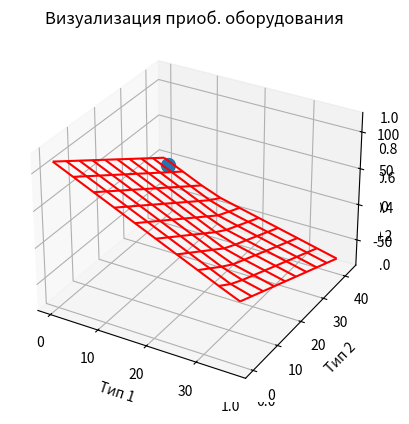

Write the Python code that produced this figure.
# %%

import numpy as np
import matplotlib as mpl
from matplotlib import pyplot as plt


# %%

class LinearModel:

    def __init__(self, A=np.empty([0, 0]), b=np.empty([0, 0]), c=np.empty([0, 0]), minmax="MAX"):
        self.A = A
        self.b = b
        self.c = c
        self.x = [float(0)] * len(c)
        self.minmax = minmax
        self.printIter = True
        self.optimalValue = None
        self.transform = False

    def addA(self, A):
        self.A = A

    def addB(self, b):
        self.b = b

    def addC(self, c):
        self.c = c
        self.transform = False

    def setObj(self, minmax):
        if minmax == "MIN" or minmax == "MAX":
            self.minmax = minmax
        else:
            print("Invalid objective.")
        self.transform = False

    def setPrintIter(self, printIter):
        self.printIter = printIter

    def printSoln(self):
        print("Coefficients: ")
        print(self.x)
        print("Optimal value: ")
        print(self.optimalValue)

    def printTableau(self, tableau):

        print("ind \t\t", end="")
        for j in range(0, len(c)):
            print("x_" + str(j), end="\t")
        for j in range(0, (len(tableau[0]) - len(c) - 2)):
            print("s_" + str(j), end="\t")

        print()
        for j in range(0, len(tableau)):
            for i in range(0, len(tableau[0])):
                if (not np.isnan(tableau[j, i])):
                    if (i == 0):
                        print(int(tableau[j, i]), end="\t")
                    else:
                        print(round(tableau[j, i], 2), end="\t")
                else:
                    print(end="\t")
            print()

    def getTableau(self):
        # construct starting tableau

        if (self.minmax == "MIN" and self.transform == False):
            self.c[0:len(c)] = -1 * self.c[0:len(c)]
            self.transform = True

        t1 = np.array([None, 0])
        numVar = len(self.c)
        numSlack = len(self.A)

        t1 = np.hstack(([None], [0], self.c, [0] * numSlack))

        basis = np.array([0] * numSlack)

        for i in range(0, len(basis)):
            basis[i] = numVar + i

        A = self.A

        if (not ((numSlack + numVar) == len(self.A[0]))):
            B = np.identity(numSlack)
            A = np.hstack((self.A, B))

        t2 = np.hstack((np.transpose([basis]), np.transpose([self.b]), A))

        tableau = np.vstack((t1, t2))

        tableau = np.array(tableau, dtype='float')

        return tableau

    def optimize(self):

        if (self.minmax == "MIN" and self.transform == False):
            for i in range(len(self.c)):
                self.c[i] = -1 * self.c[i]
                transform = True

        tableau = self.getTableau()

        if (self.printIter == True):
            print("Starting Tableau:")
            self.printTableau(tableau)

        # assume initial basis is not optimal
        optimal = False

        # keep track of iterations for display
        iter = 1

        while (True):

            if (self.printIter == True):
                print("----------------------------------")
                print("Iteration :", iter)
                self.printTableau(tableau)

            if (self.minmax == "MAX"):
                for profit in tableau[0, 2:]:
                    if profit > 0:
                        optimal = False
                        break
                    optimal = True
            else:
                for cost in tableau[0, 2:]:
                    if cost < 0:
                        optimal = False
                        break
                    optimal = True

            # if all directions result in decreased profit or increased cost
            if optimal == True:
                break

            # nth variable enters basis, account for tableau indexing
            if (self.minmax == "MAX"):
                n = tableau[0, 2:].tolist().index(np.amax(tableau[0, 2:])) + 2
            else:
                n = tableau[0, 2:].tolist().index(np.amin(tableau[0, 2:])) + 2

            # minimum ratio test, rth variable leaves basis
            minimum = 99999
            r = -1

            for i in range(1, len(tableau)):
                if (tableau[i, n] > 0):
                    val = tableau[i, 1] / tableau[i, n]
                    if val < minimum:
                        minimum = val
                        r = i

            pivot = tableau[r, n]

            print("Pivot Column:", n)
            print("Pivot Row:", r)
            print("Pivot Element: ", pivot)

            # perform row operations
            # divide the pivot row with the pivot element
            tableau[r, 1:] = tableau[r, 1:] / pivot

            # pivot other rows
            for i in range(0, len(tableau)):
                if i != r:
                    mult = tableau[i, n] / tableau[r, n]
                    tableau[i, 1:] = tableau[i, 1:] - mult * tableau[r, 1:]

                    # new basic variable
            tableau[r, 0] = n - 2

            iter += 1

        if (self.printIter == True):
            print("----------------------------------")
            print("Final Tableau reached in", iter, "iterations")
            self.printTableau(tableau)
        else:
            print("Solved")

        self.x = np.array([0] * len(c), dtype=float)
        # save coefficients
        for key in range(1, (len(tableau))):
            if (tableau[key, 0] < len(c)):
                self.x[int(tableau[key, 0])] = tableau[key, 1]

        self.optimalValue = -1 * tableau[0, 1]


# %%

model1 = LinearModel()

A = np.array([[1, 1],
              [0, 1],
              [1, 2]])
b = np.array([6, 3, 9])
c = np.array([2, 5])

model1.addA(A)
model1.addB(b)
model1.addC(c)

print("A =\n", A, "\n")
print("b =\n", b, "\n")
print("c =\n", c, "\n\n")
model1.optimize()
print("\n")
model1.printSoln()

# %%
SPACE = 338
MONEY = 300
a_money = 10
b_money = 7
c_money = 5
a_space = 9
b_space = 8
c_space = 3
a_prod = 8
b_prod = 6
c_prod = 3
a_max = int(max(SPACE / a_space, MONEY / a_money))
b_max = int(max(SPACE / b_space, MONEY / b_money))
c_max = int(max(SPACE / c_space, MONEY / c_money))

A = np.array([[a_space, b_space, c_space],
              [a_money, b_money, c_money]])
b = np.array([SPACE, MONEY])
c = np.array([a_prod, b_prod, c_prod])

model1.addA(A)
model1.addB(b)
model1.addC(c)

print("A =\n", A, "\n")
print("b =\n", b, "\n")
print("c =\n", c, "\n\n")
model1.optimize()
print("\n")
model1.printSoln()

# create 3d axes
fig = plt.figure()
ax = plt.axes(projection='3d')


# function for Z values
def f(x, y):
    # zmax = max((MONEY-a_money*x-b_money*y)/c_money, (SPACE-a_space*x-b_space*y)/c_space)
    zmax = [[max([(MONEY - a_money * x[i][j] - b_money * y[i][j]) / c_money,
                  (SPACE - a_space * x[i][j] - b_space * y[i][j]) / c_space]) for i in range(len(x))] for j in
            range(len(y))]
    zmax = np.array(zmax)
    return zmax


# x and y values
x = np.linspace(0, a_max, 10)
y = np.linspace(0, b_max, 10)

X, Y = np.meshgrid(x, y)
Z = f(X, Y)

ax = plt.axes(projection='3d')
ax.plot_wireframe(X, Y, Z, color='red')
plt.title("Визуализация приоб. оборудования")
plt.xlabel("Тип 1")
plt.ylabel("Тип 2")
plt.clabel("Тип 3")
a_best = model1.x[0]
b_best = model1.x[1]
c_best = model1.x[2]
ax.scatter(a_best, b_best, c_best, s=100)

plt.show()